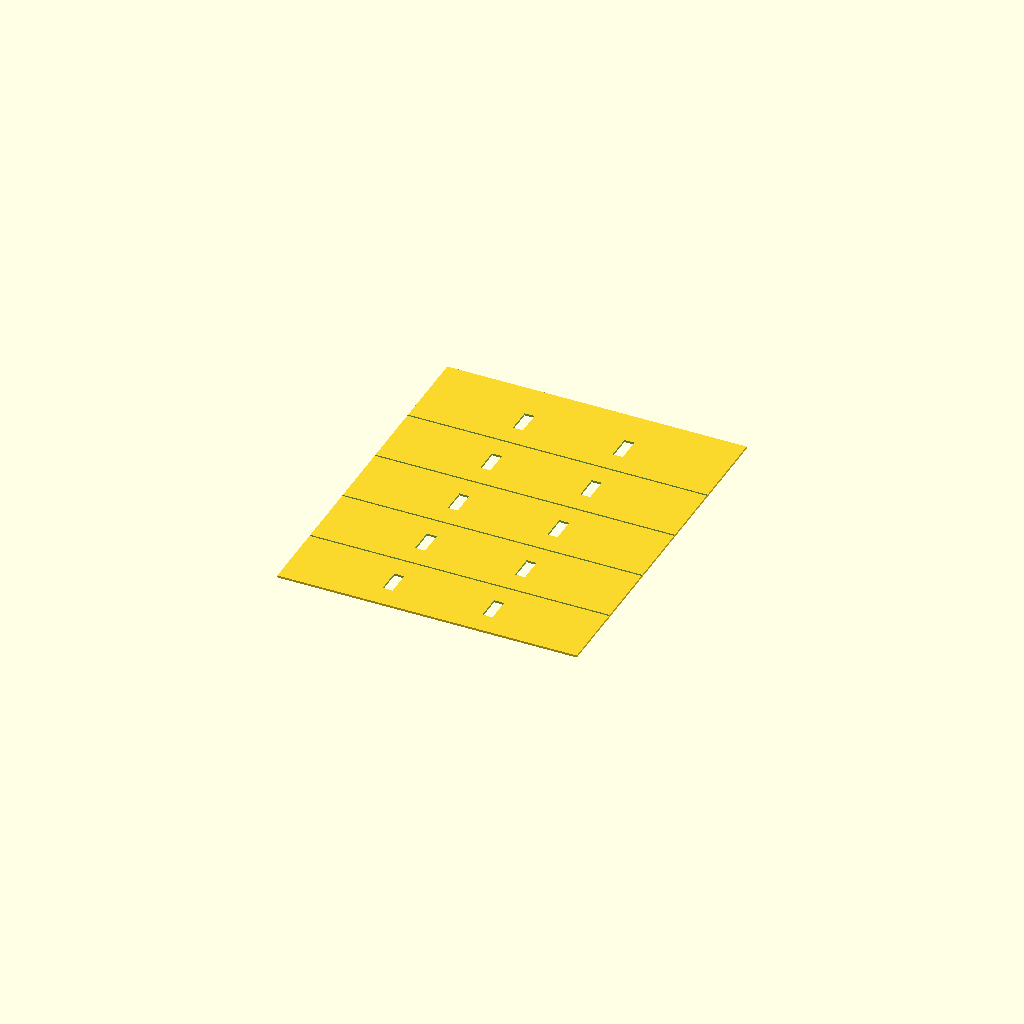
Cell 1 — every parameter at its default value.
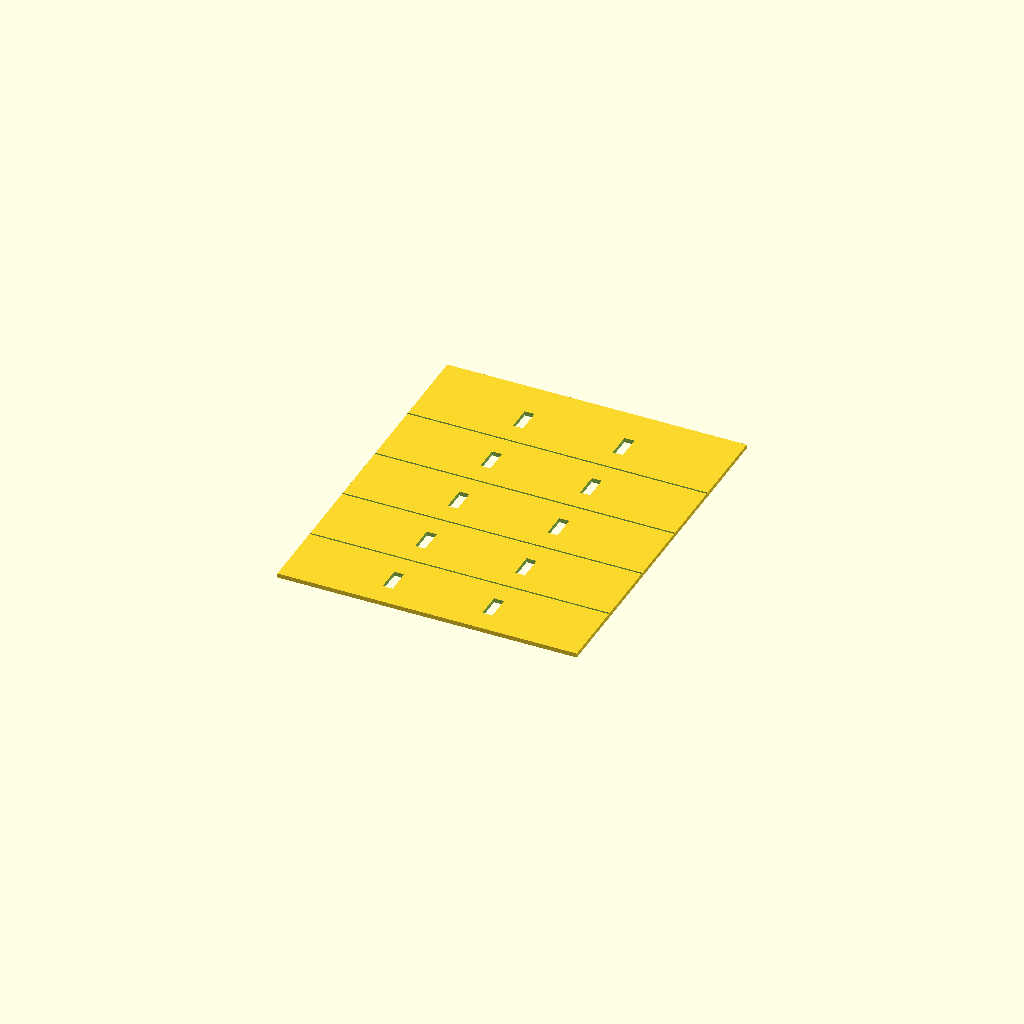
Cell 2: the same model with panel_t = 2.
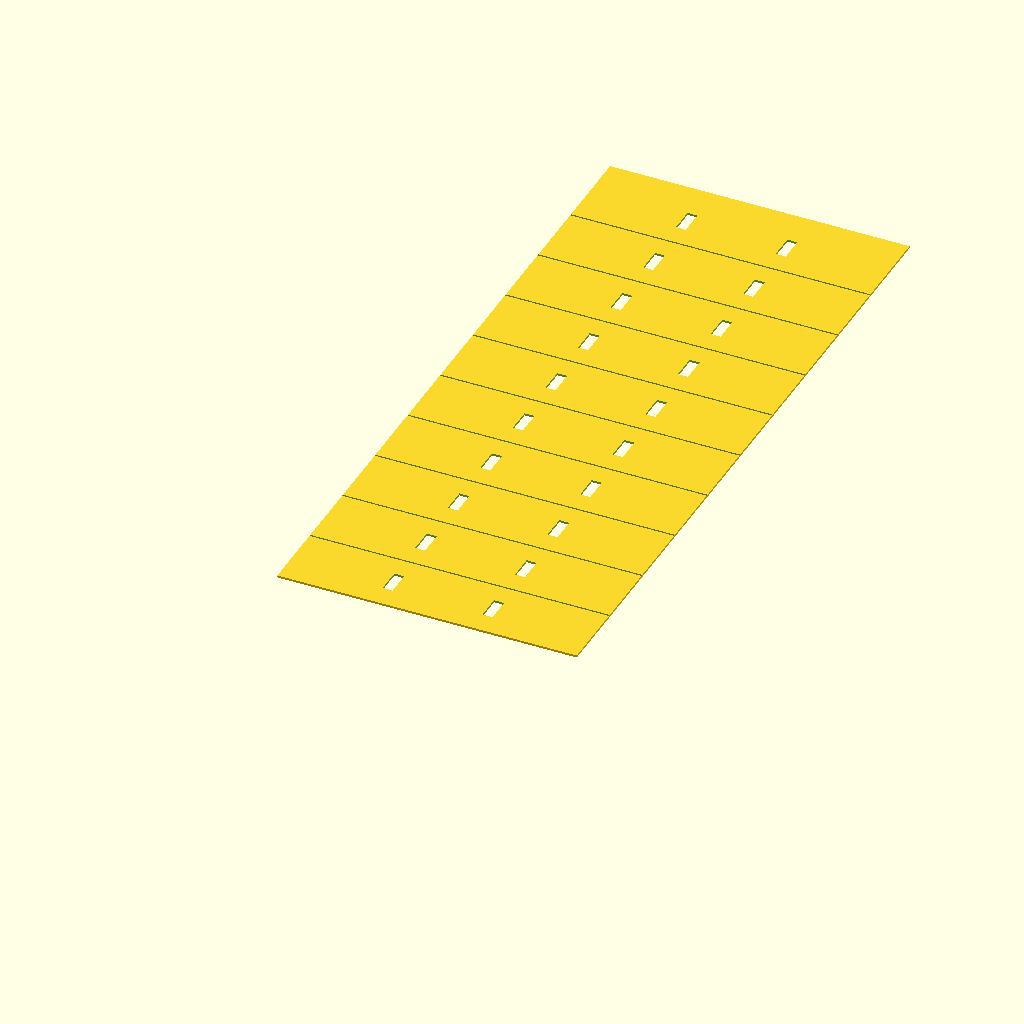
Cell 3: floors = 10 (everything else at default).
All cells are drawn from one camera (rotation 55°, 0°, 25°, orthographic, colour scheme Cornfield), so only the parameter changes between them.
The OpenSCAD source (ee_apartment_block/ee_apartment_block_wall_gable.scad):
/*
 * PROMPT: H0 scale (1:87) Eastern European prefab apartment block — gable (side/end) wall panel, flat for FDM printing. Spans building depth, five floors tall with parapet. Two narrow stairwell windows per floor at 1/3 and 2/3 of the depth. Horizontal floor-line grooves. Used for both left and right gable ends. Panel lies flat, exterior face up.
 */

$fn = 32;

S          = 1/87;
panel_t    = 1.0;

floors     = 5;
bld_d      = 12000 * S;   // 137.9 mm
floor_h    = 2800  * S;   //  32.2 mm
bld_h      = floors * floor_h;
parapet_h  = 600   * S;   //   6.9 mm
wall_panel_h = bld_h + parapet_h;

gwin_w     = 400  * S;   //  4.6 mm
gwin_h     = 1000 * S;   // 11.5 mm

groove_w   = 0.8;
groove_d   = 0.6;

module wall_gable() {
    difference() {
        // Base slab
        cube([bld_d, wall_panel_h, panel_t]);

        // Stairwell windows at 1/3 and 2/3 depth for each floor
        for (f = [0 : floors - 1]) {
            for (pos = [1/3, 2/3]) {
                translate([
                    pos * bld_d - gwin_w / 2,
                    f * floor_h + (floor_h - gwin_h) / 2,
                    -1
                ])
                cube([gwin_w, gwin_h, panel_t + 2]);
            }
        }

        // Horizontal floor-line grooves on exterior face
        for (f = [1 : floors - 1]) {
            translate([
                0,
                f * floor_h - groove_w / 2,
                panel_t - groove_d
            ])
            cube([bld_d, groove_w, groove_d + 1]);
        }
    }
}

wall_gable();
Parameter table extracted from the source (name, type, default, range or options):
panel_t: number, default 1
floors: number, default 5
groove_w: number, default 0.8
groove_d: number, default 0.6
